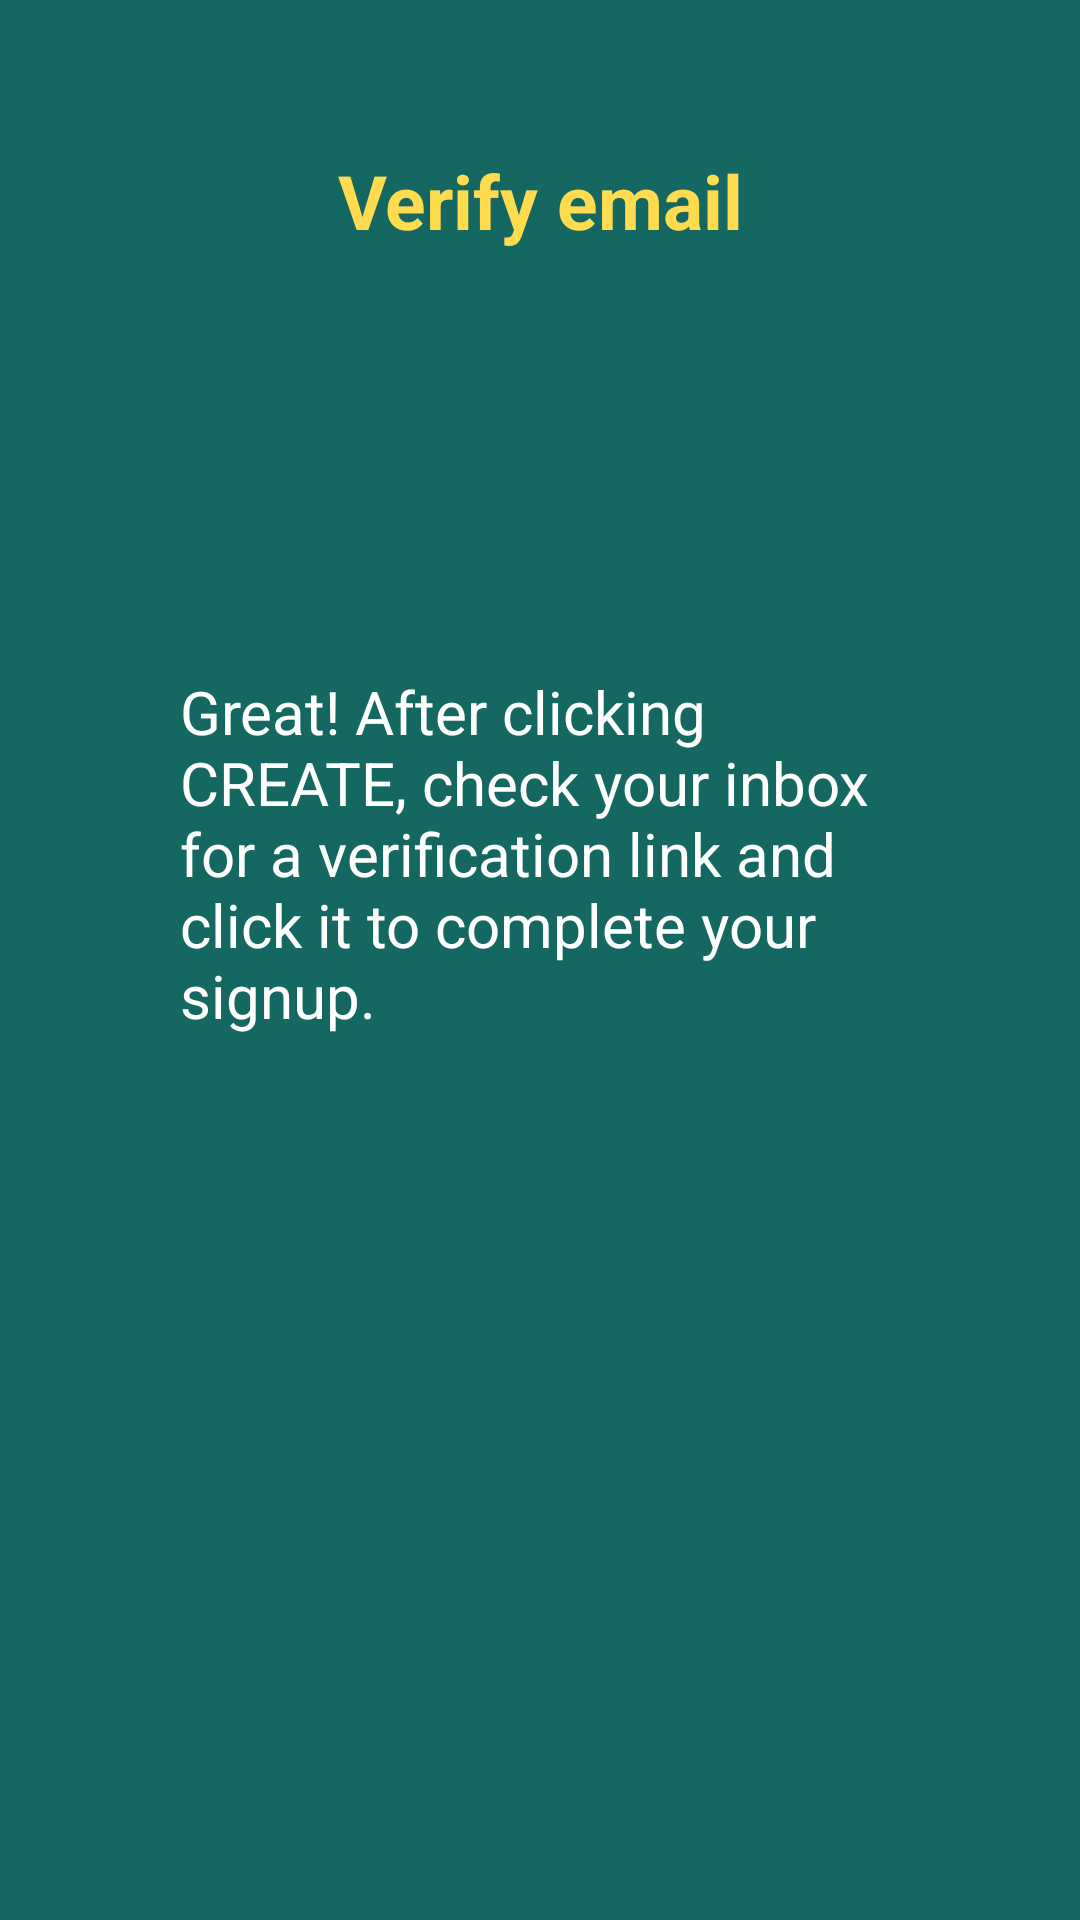

This screen was rendered from an Android layout file. Write that file and the resources it references.
<!-- AndroidManifest.xml: application theme Theme.Skillshub -->
<!-- res/layout/fragment_part3.xml -->
<?xml version="1.0" encoding="utf-8"?>
<RelativeLayout xmlns:android="http://schemas.android.com/apk/res/android"
    xmlns:tools="http://schemas.android.com/tools"
    android:layout_width="match_parent"
    android:layout_height="match_parent"
    android:background="@color/background_green"
    tools:context=".signupform.Part3Fragment">

    <LinearLayout
        android:layout_width="match_parent"
        android:layout_height="wrap_content"
        android:padding="30dp"
        android:orientation="vertical">

        <TextView
            android:id="@+id/signup_topic"
            android:layout_width="match_parent"
            android:layout_height="wrap_content"
            android:layout_marginTop="20dp"
            android:gravity="center_horizontal"
            android:text="@string/signup_verify_email"
            android:textColor="@color/yellow"
            android:textSize="25dp"
            android:textStyle="bold" />

        <TextView
            android:id="@+id/textView2"
            android:layout_width="match_parent"
            android:layout_height="wrap_content"
            android:layout_weight="1"
            android:textColor="@color/white"
            android:layout_marginTop="140dp"
            android:layout_marginStart="30dp"
            android:layout_marginEnd="30dp"
            android:textSize="20sp"
            android:text="@string/signup_verify_email_desc" />

    </LinearLayout>

</RelativeLayout>
<!-- resources referenced by this layout -->
<resources>
  <color name="background_green">#156862</color>
  <color name="white">#FFFFFFFF</color>
  <color name="yellow">#FFDB4F</color>
  <string name="signup_verify_email">Verify email</string>
  <string name="signup_verify_email_desc"><br>Great!</br> After clicking CREATE, check your inbox for a verification link and click it to complete your signup.</string>
  <style name="Theme.Skillshub" parent="Base.Theme.Skillshub">
          
          <item name="android:windowIsTranslucent">true</item>
  
          
          <item name="android:windowFullscreen">false</item>
  
          
          <item name="android:fitsSystemWindows">true</item>
  
          
  
      </style>
  <style name="Base.Theme.Skillshub" parent="Theme.AppCompat.NoActionBar">
      </style>
</resources>
